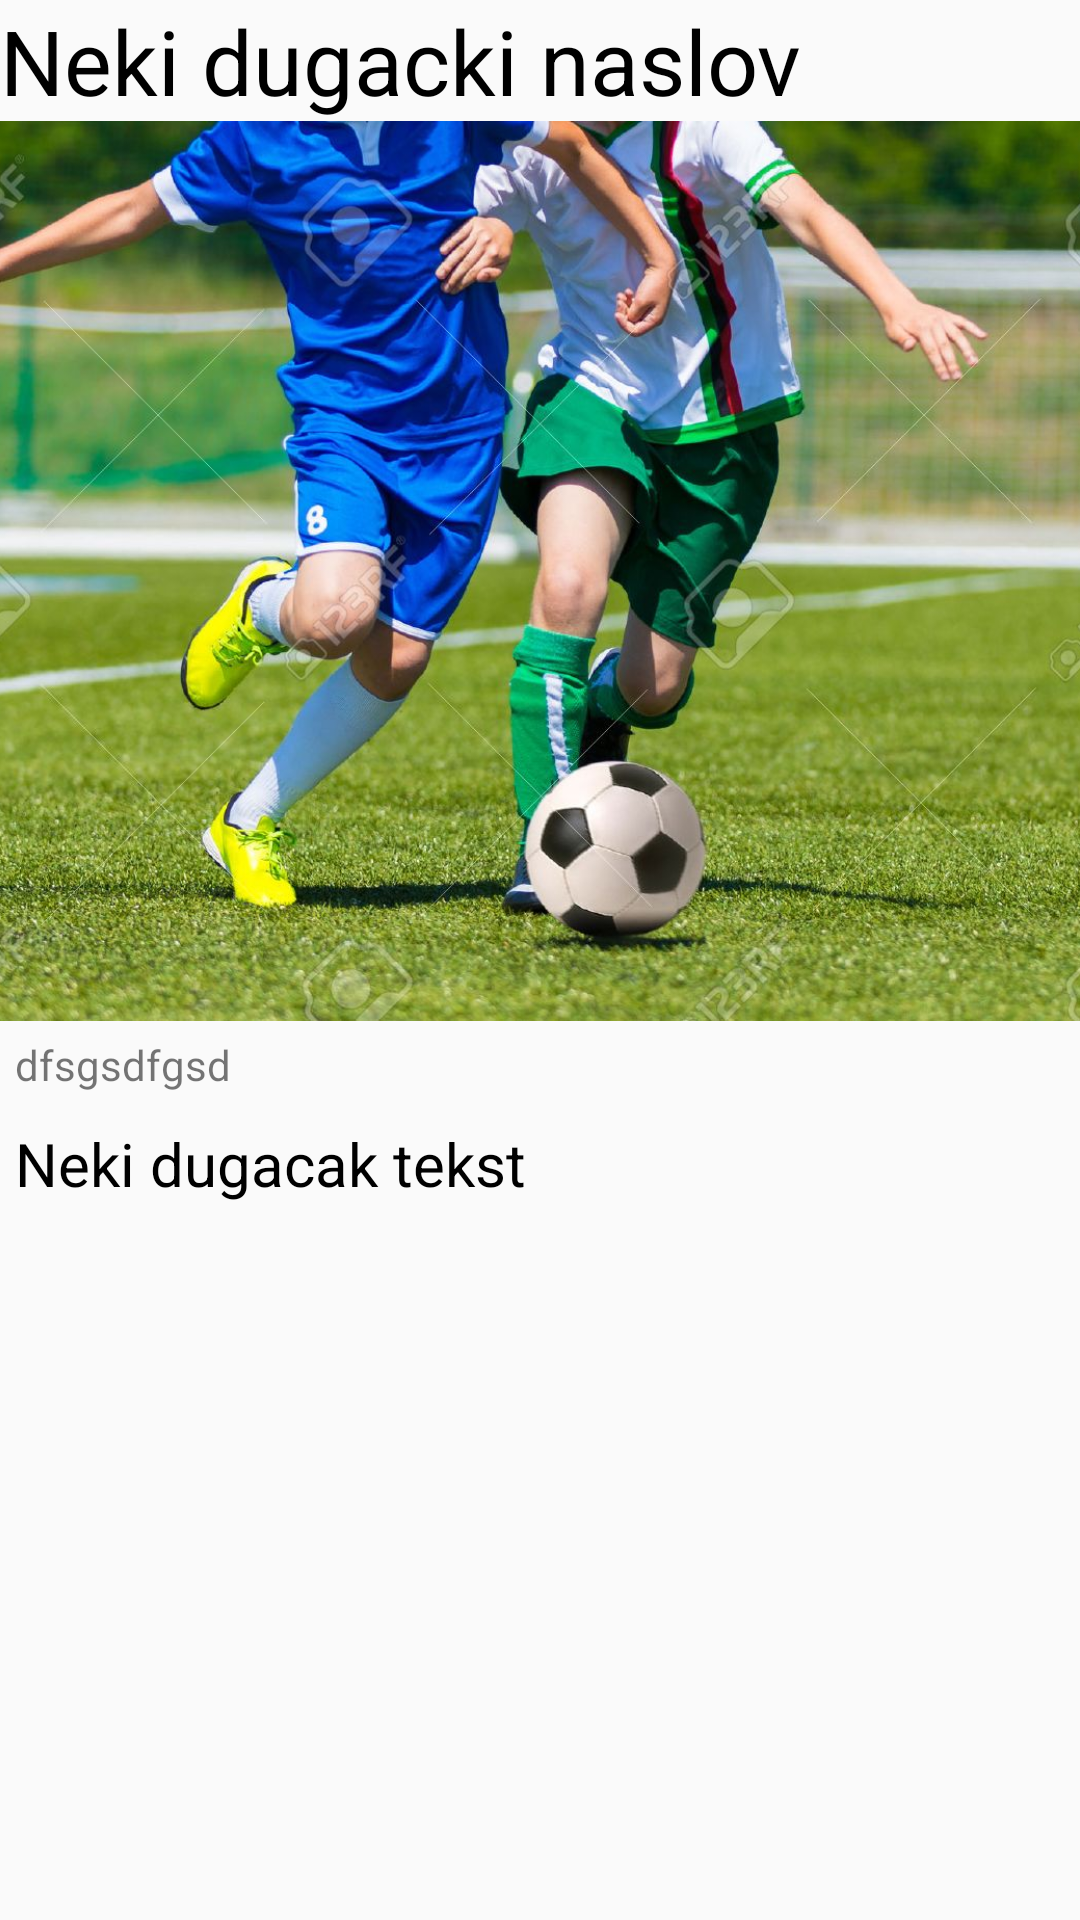

This screen was rendered from an Android layout file. Write that file and the resources it references.
<!-- AndroidManifest.xml: activity theme AppTheme -->
<!-- res/layout/activity_novosti_click.xml -->
<?xml version="1.0" encoding="utf-8"?>
<ScrollView
    xmlns:android="http://schemas.android.com/apk/res/android"
    android:layout_height="match_parent"
    android:layout_width="match_parent">
<LinearLayout
    xmlns:android="http://schemas.android.com/apk/res/android"
    xmlns:app="http://schemas.android.com/apk/res-auto"
    xmlns:tools="http://schemas.android.com/tools"
    android:layout_width="match_parent"
    android:layout_height="match_parent"
    android:orientation="vertical"
    android:scrollbars="vertical"
    tools:context=".NovostiClickActivity">

    <TextView
        android:id="@+id/naslov_click"
        android:layout_width="match_parent"
        android:layout_height="wrap_content"
        android:text="Neki dugacki naslov"
        android:textColor="#000"
        android:textSize="30dp"/>
    <ImageView
        android:id="@+id/slika_click"
        android:layout_width="match_parent"
        android:layout_height="300dp"
        android:src="@drawable/nogomet7"
        android:scaleType="centerCrop"/>
    <TextView
        android:id="@+id/datum_click"
        android:layout_width="match_parent"
        android:layout_height="wrap_content"
        android:padding="5dp"
        android:text="dfsgsdfgsd"/>
    <TextView
        android:id="@+id/tekst_click"
        android:layout_width="match_parent"
        android:layout_height="wrap_content"
        android:padding="5dp"
        android:textSize="20dp"
        android:textColor="#000"
        android:text="Neki dugacak tekst"/>
</LinearLayout>
</ScrollView>
<!-- resources referenced by this layout -->
<resources>
  <!-- drawable nogomet7: png bitmap (drawable, 204860 bytes) -->
  <style name="AppTheme" parent="Theme.AppCompat.Light.DarkActionBar">
          <item name="colorPrimary">#ed0000</item>
          <item name="windowActionBar">false</item>
          <item name="windowNoTitle">true</item>
      </style>
</resources>
